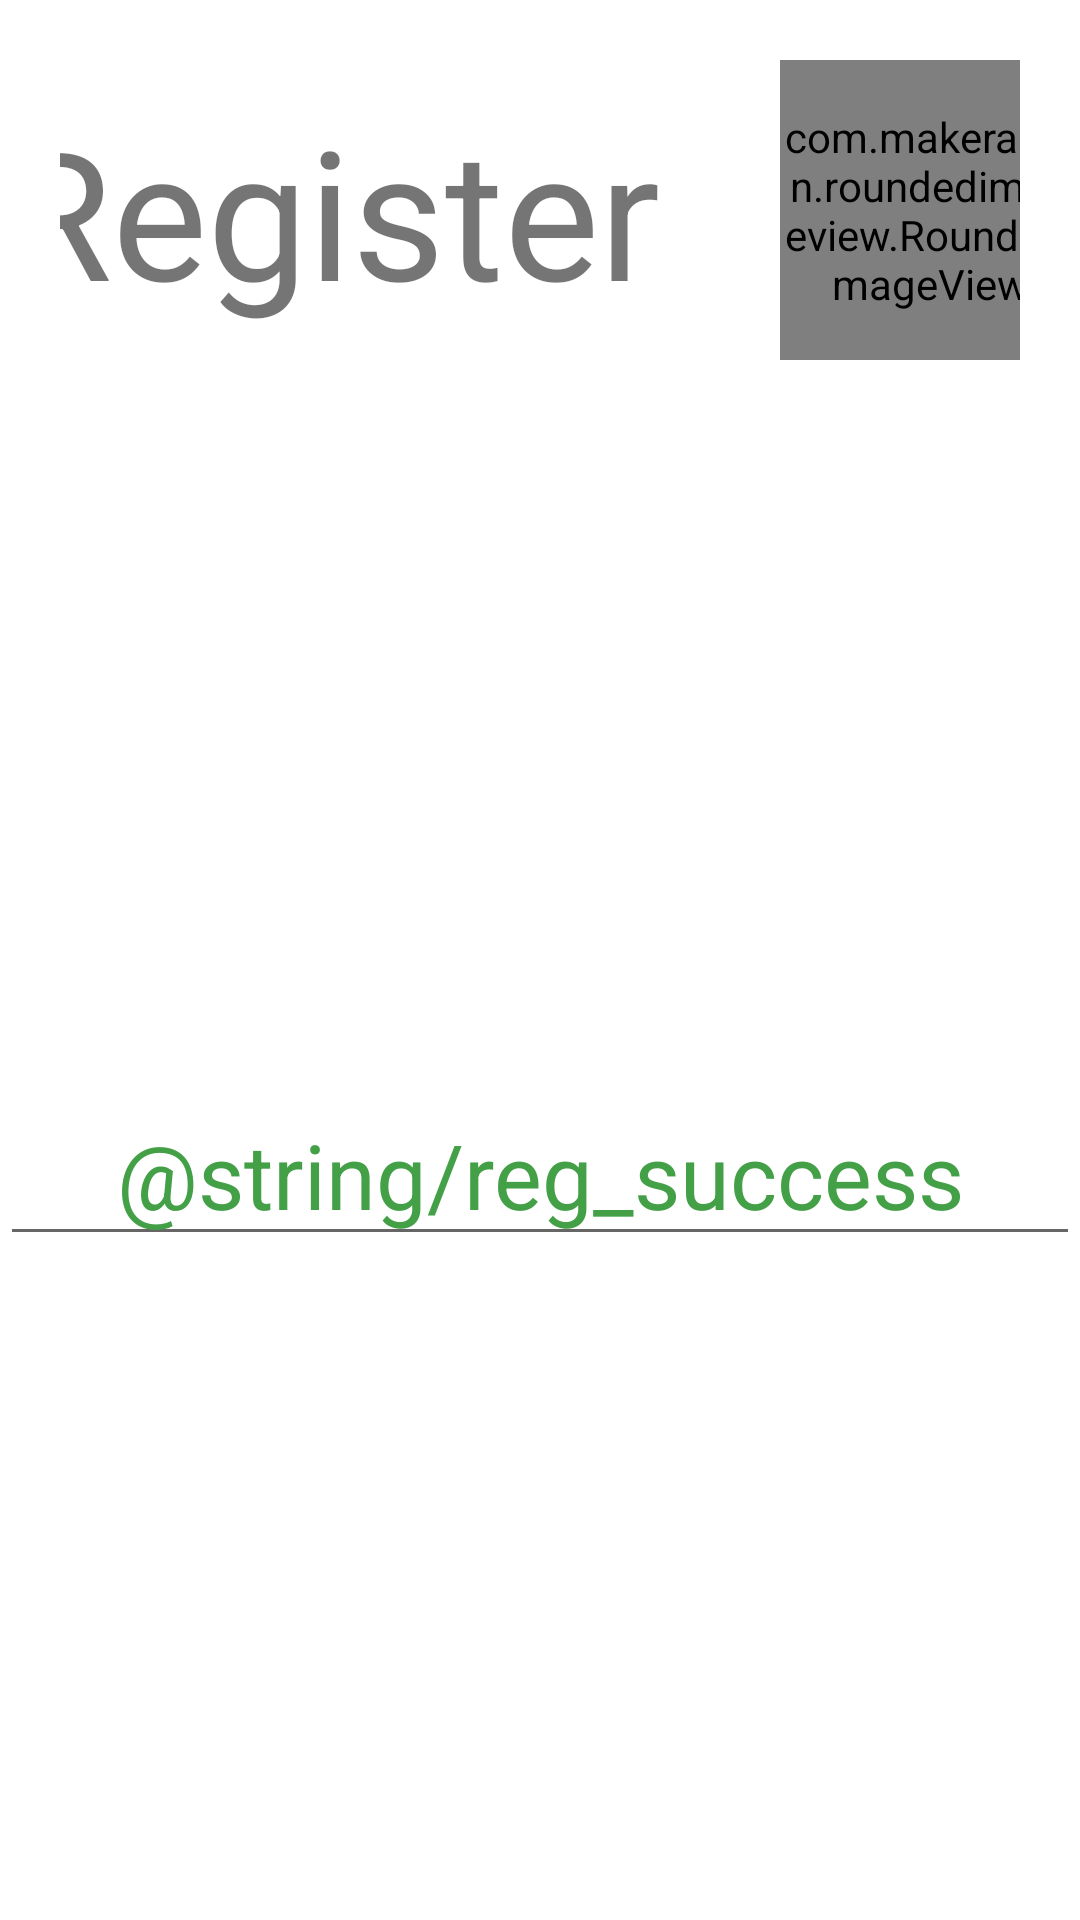

Layout XML and referenced resources for this Android screen:
<!-- AndroidManifest.xml: application theme Theme.Alimenticio -->
<!-- res/layout/activity_register_ok.xml -->
<?xml version="1.0" encoding="utf-8"?>
<androidx.constraintlayout.widget.ConstraintLayout xmlns:android="http://schemas.android.com/apk/res/android"
    xmlns:app="http://schemas.android.com/apk/res-auto"
    xmlns:tools="http://schemas.android.com/tools"
    android:layout_width="match_parent"
    android:layout_height="match_parent"
    tools:context=".vista.Register"
    app:layout_behavior="@string/appbar_scrolling_view_behavior">

    <LinearLayout
        android:id="@+id/linearLayout5"
        android:layout_width="match_parent"
        android:layout_height="wrap_content"
        android:gravity="center"
        android:orientation="horizontal"
        android:padding="20dp"
        app:layout_constraintTop_toTopOf="parent">

        <TextView
            android:layout_width="wrap_content"
            android:layout_height="wrap_content"
            android:layout_marginEnd="40dp"
            android:text="@string/register"
            android:textSize="60sp" />

        
        <com.makeramen.roundedimageview.RoundedImageView
            android:id="@+id/imageView1"
            android:layout_width="100dp"
            android:layout_height="100dp"
            android:scaleType="fitCenter"
            android:src="@drawable/healthy_food"
            app:riv_border_color="#333333"
            app:riv_border_width="2dip"
            app:riv_corner_radius="30dip"
            app:riv_mutate_background="true"
            app:riv_oval="true" />

    </LinearLayout>

    <EditText
        android:id="@+id/editTextTextMultiLine"
        android:layout_width="match_parent"
        android:layout_height="wrap_content"
        android:ems="10"
        android:importantForAutofill="no"
        android:inputType="textMultiLine"
        android:text="@string/reg_success"
        android:textAlignment="center"
        android:textColor="#43A047"
        android:textSize="30sp"
        app:layout_constraintBottom_toBottomOf="parent"
        app:layout_constraintEnd_toEndOf="@+id/linearLayout3"
        app:layout_constraintHorizontal_bias="0.494"
        app:layout_constraintStart_toStartOf="@+id/linearLayout3"
        app:layout_constraintTop_toBottomOf="@+id/linearLayout5" />

</androidx.constraintlayout.widget.ConstraintLayout>
<!-- resources referenced by this layout -->
<resources>
  <!-- drawable healthy_food: png bitmap (drawable, 24761 bytes) -->
  <string name="register">Register</string>
  <style name="Theme.Alimenticio" parent="Theme.MaterialComponents.DayNight.DarkActionBar">
          
          <item name="colorPrimary">@color/purple_500</item>
          <item name="colorPrimaryVariant">@color/purple_700</item>
          <item name="colorOnPrimary">@color/white</item>
          
          <item name="colorSecondary">@color/teal_200</item>
          <item name="colorSecondaryVariant">@color/teal_700</item>
          <item name="colorOnSecondary">@color/black</item>
          
          <item name="android:statusBarColor" tools:targetApi="l">?attr/colorPrimaryVariant</item>
          
      </style>
  <color name="purple_500">#FF6200EE</color>
  <color name="purple_700">#FF3700B3</color>
  <color name="white">#FFFFFFFF</color>
  <color name="teal_200">#FF03DAC5</color>
  <color name="teal_700">#FF018786</color>
  <color name="black">#FF000000</color>
</resources>
